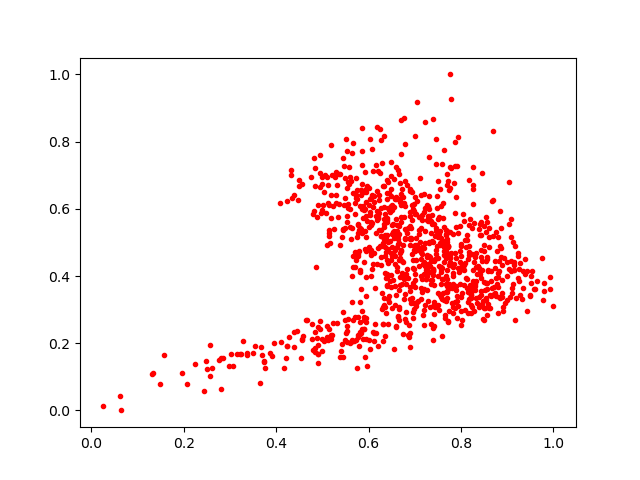

Source data for this figure (header and first rows):
0.8809645, 0.29106095
0.6493, 0.3684
0.6709, 0.5755
0.8229, 0.544
0.8433, 0.3543
0.5759, 0.2765
0.7224, 0.43
0.6653, 0.549
0.7509, 0.6838
0.7337, 0.3087
0.7383, 0.4138
0.739, 0.403
0.1961, 0.1123
0.926, 0.385
0.4953, 0.2418
0.8665, 0.6228
0.6978, 0.5949
0.6499, 0.3045
0.5997, 0.5448
0.8109, 0.4855
0.4956, 0.7607
0.907, 0.4451
0.8491, 0.2702
0.6786, 0.6826
0.5728, 0.641
0.7553, 0.6586
0.7594, 0.4247
0.6969, 0.6002
0.913, 0.5016
0.5662, 0.2692
0.7311, 0.5796
0.6392, 0.3735
0.701, 0.6355
0.7535, 0.5332
0.8251, 0.7246
0.4563, 0.2136
0.3015, 0.1667
0.8537, 0.3282
0.5171, 0.4994
0.8169, 0.4627
0.8209, 0.3611
0.5037, 0.2064
0.7586, 0.3309
0.6587, 0.7237
0.7088, 0.5759
0.8273, 0.2961
0.783, 0.4001
0.7202, 0.4049
0.9028, 0.42
0.5212, 0.2256
0.7314, 0.6368
0.7265, 0.6101
0.2805, 0.06374
0.6495, 0.6116
0.7126, 0.3635
0.6532, 0.5303
0.6751, 0.4424
0.6389, 0.5229
0.6681, 0.3732
0.8812, 0.4158
0.6502, 0.5238
... 935 more rows
